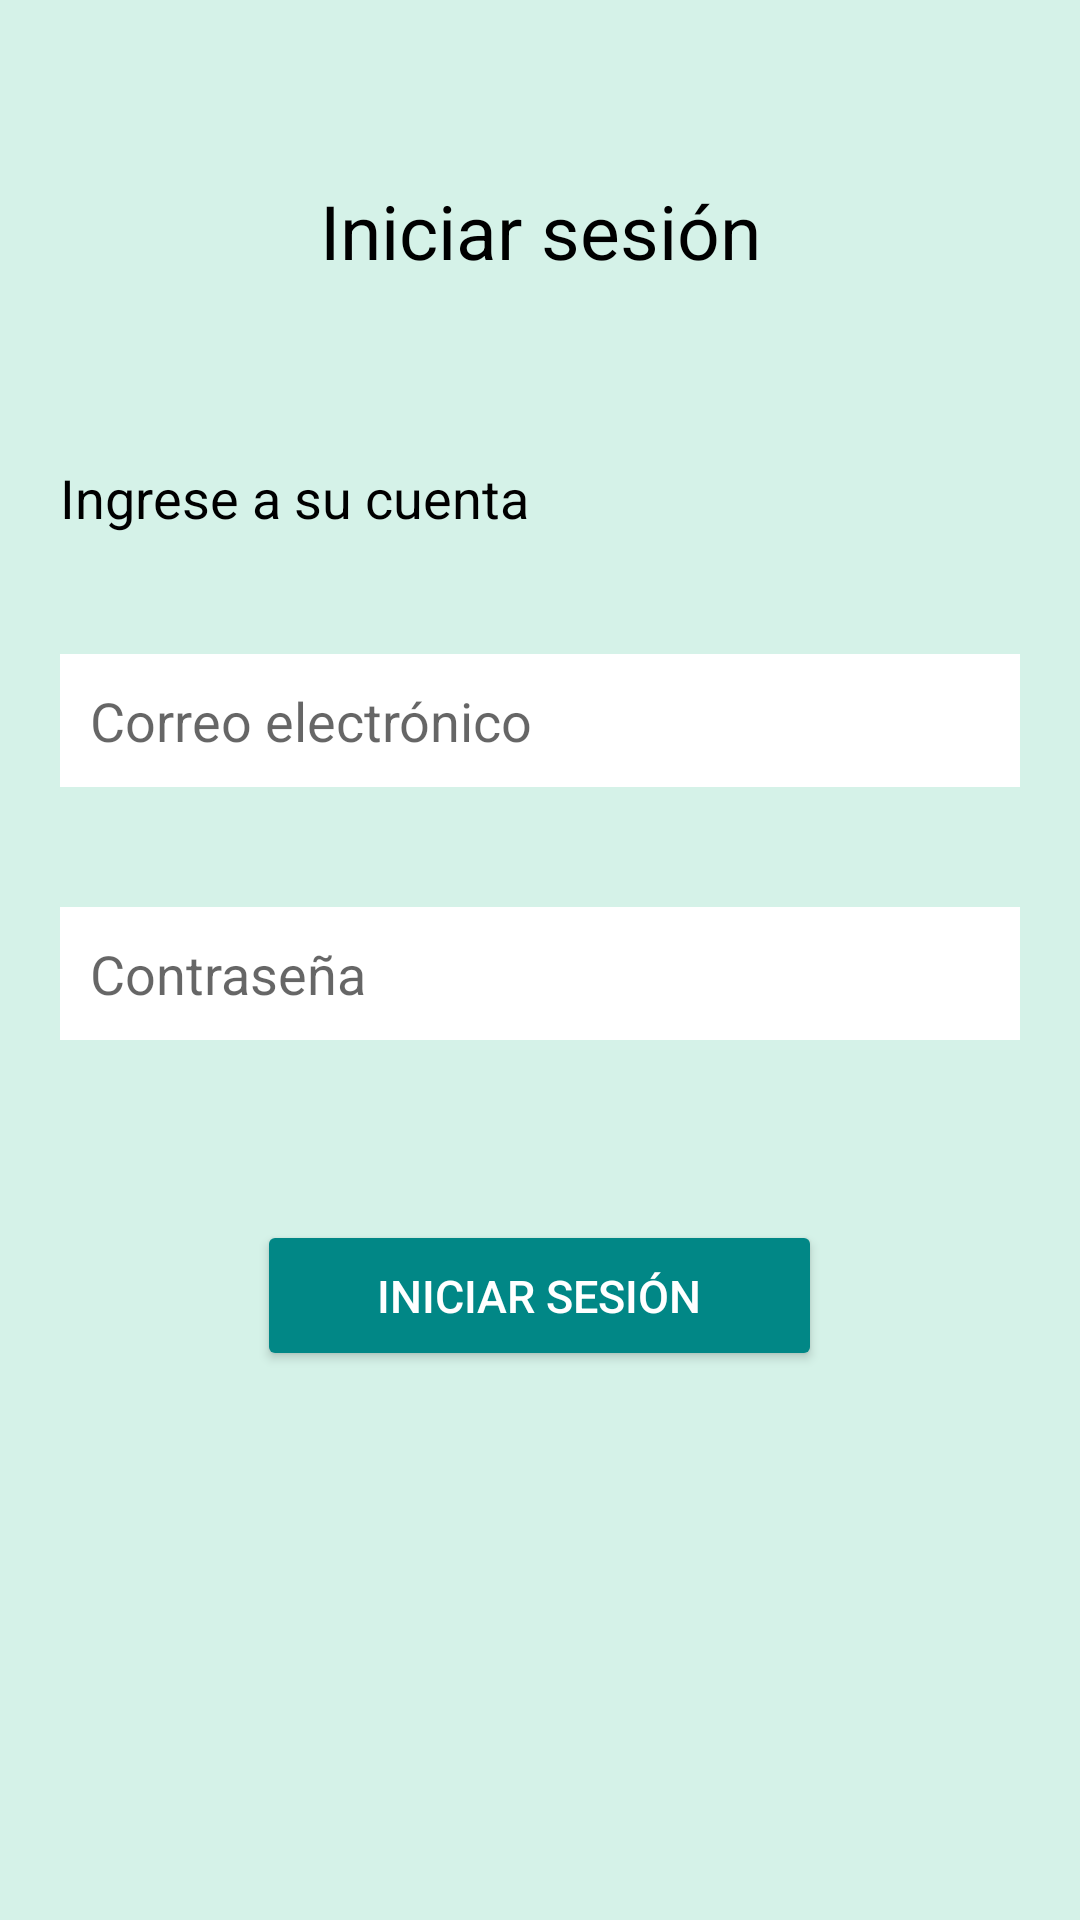

Produce the Android XML layout that renders to this screen, including the resource entries it uses.
<!-- AndroidManifest.xml: application theme Theme.ApiRest -->
<!-- res/layout/activity_login.xml -->
<?xml version="1.0" encoding="utf-8"?>
<LinearLayout xmlns:android="http://schemas.android.com/apk/res/android"
    xmlns:app="http://schemas.android.com/apk/res-auto"
    xmlns:tools="http://schemas.android.com/tools"
    android:layout_width="match_parent"
    android:layout_height="match_parent"
    android:orientation="vertical"
    tools:context=".LoginActivity">

    <ScrollView
        android:layout_width="match_parent"
        android:layout_height="match_parent"
        android:background="#D5F2E8"
        android:scrollbars="none">

        <LinearLayout
            android:layout_width="match_parent"
            android:layout_height="wrap_content"
            android:orientation="vertical"
            android:paddingBottom="50dp">

            <TextView
                android:layout_width="match_parent"
                android:layout_height="wrap_content"
                android:layout_marginTop="60dp"
                android:gravity="center"
                android:text="@string/loginTitle"
                android:textColor="@color/black"
                android:textSize="25sp" />

            <TextView
                android:layout_width="match_parent"
                android:layout_height="wrap_content"
                android:layout_marginStart="20dp"
                android:layout_marginTop="60dp"
                android:gravity="start"
                android:text="@string/accountLabel"
                android:textColor="@color/black"
                android:textSize="18sp" />

            <EditText
                android:id="@+id/loginEmail"
                android:layout_width="match_parent"
                android:layout_height="match_parent"
                android:layout_marginHorizontal="20dp"
                android:layout_marginTop="40dp"
                android:background="@color/white"
                android:hint="@string/accountInput"
                android:paddingHorizontal="10dp"
                android:paddingVertical="10dp"
                android:inputType="textEmailAddress"
                android:textSize="18sp" />

            <EditText
                android:id="@+id/loginPassword"
                android:layout_width="match_parent"
                android:layout_height="match_parent"
                android:layout_marginHorizontal="20dp"
                android:layout_marginTop="40dp"
                android:inputType="textPassword"
                android:background="@color/white"
                android:hint="@string/passwordInput"
                android:paddingHorizontal="10dp"
                android:paddingVertical="10dp"
                android:textSize="18sp" />
            <Button
                android:id="@+id/loginButton"
                android:layout_width="wrap_content"
                android:layout_height="wrap_content"
                android:layout_gravity="center"
                android:layout_marginTop="60dp"
                android:backgroundTint="@color/teal_700"
                android:paddingHorizontal="40dp"
                android:paddingVertical="15dp"
                android:textColor="@color/white"
                android:text="@string/LoginButton"
                android:textSize="15sp" />
        </LinearLayout>
    </ScrollView>
</LinearLayout>
<!-- resources referenced by this layout -->
<resources>
  <string name="LoginButton">Iniciar sesión</string>
  <string name="accountInput">Correo electrónico</string>
  <string name="accountLabel">Ingrese a su cuenta</string>
  <string name="loginTitle">Iniciar sesión</string>
  <string name="passwordInput">Contraseña</string>
  <style name="Theme.ApiRest" parent="Theme.MaterialComponents.Light.DarkActionBar">
          
          <item name="colorPrimary">@color/purple_500</item>
          <item name="colorPrimaryVariant">@color/purple_700</item>
          <item name="colorOnPrimary">@color/white</item>
          
          <item name="colorSecondary">@color/teal_200</item>
          <item name="colorSecondaryVariant">@color/teal_700</item>
          <item name="colorOnSecondary">@color/black</item>
          
          <item name="android:statusBarColor">?attr/colorPrimaryVariant</item>
          
      </style>
  <!-- not gathered from this repository: default colours our renderer supplied (Android Studio template values) -->
  <color name="purple_500">#FF6200EE</color>
  <color name="purple_700">#FF3700B3</color>
  <color name="teal_200">#FF03DAC5</color>
  <color name="teal_700">#FF018786</color>
  <color name="black">#FF000000</color>
  <color name="white">#FFFFFFFF</color>
</resources>
